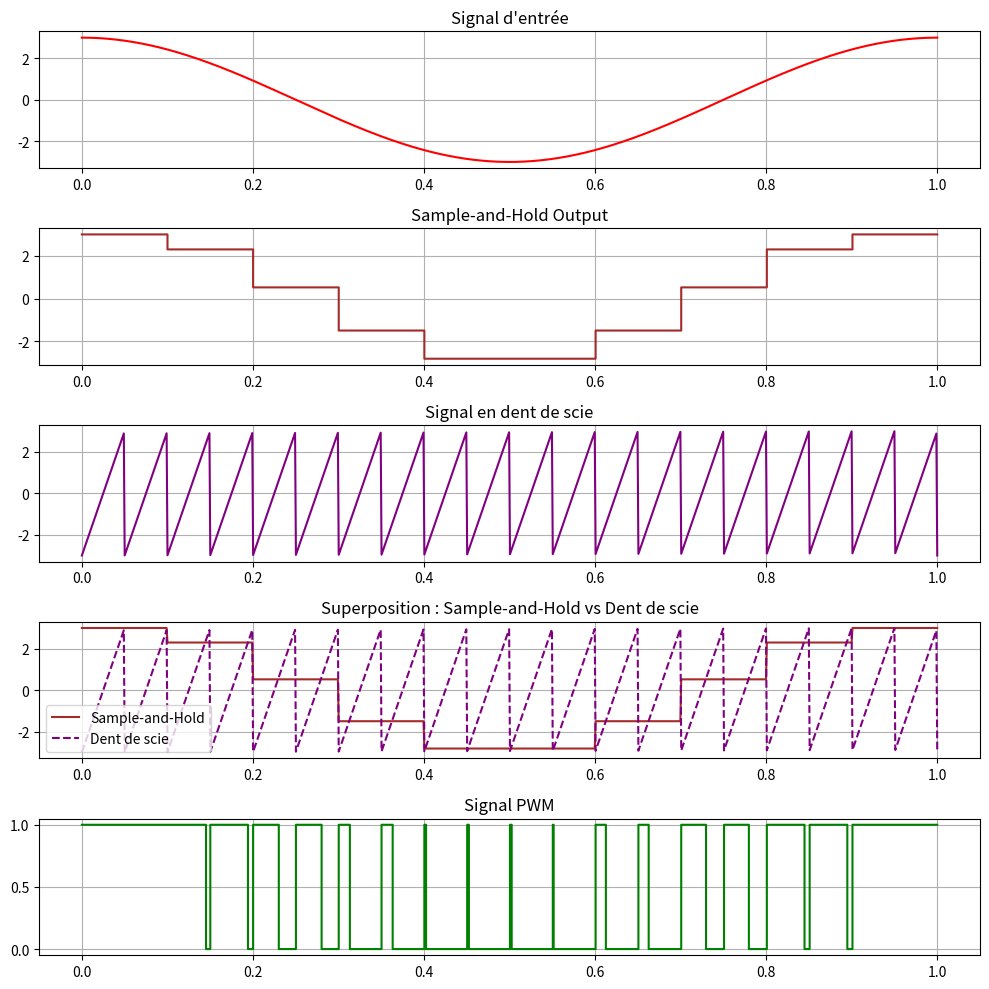

Write Python code to recreate this figure.
import matplotlib.pyplot as plt
import numpy as np

# 📌 Paramètres
frequence_signal = 1         # Fréquence du signal cosinus en Hz
frequence_sawtooth = 20      # Fréquence de la dent de scie en Hz
frequence_echantillonnage = 10  # Fréquence d'échantillonnage pour le sample-and-hold
duree = 1                    # Durée en secondes
amplitude = 3                # Amplitude du signal cosinus

# 📌 Génération du temps
t = np.linspace(0, duree, int(1000 * duree))
t_sample = np.linspace(0, duree, int(frequence_echantillonnage * duree))

# 📌 Génération du signal d'entrée (cosinus)
input_signal = amplitude * np.cos(2 * np.pi * frequence_signal * t)
input_signal_sampled = amplitude * np.cos(2 * np.pi * frequence_signal * t_sample)

# 📌 Génération du signal sample-and-hold
sample_and_hold = np.repeat(input_signal_sampled, len(t) // len(t_sample))

# 📌 Génération du signal en dent de scie
sawtooth = amplitude * (2 * (t * frequence_sawtooth % 1) - 1)

# 📌 Génération du signal PWM par comparaison entre sample-and-hold et dent de scie
pwm_signal = (sample_and_hold > sawtooth).astype(int)

# 📌 Affichage des signaux
fig, ax = plt.subplots(5, 1, figsize=(10, 10))

# Signal d'entrée
ax[0].plot(t, input_signal, label='Signal d\'entrée (3cos(2πft))', color='red')
ax[0].set_title('Signal d\'entrée')
ax[0].grid()

# Signal sample-and-hold
ax[1].step(t, sample_and_hold, where='post', label='Sample-and-Hold', color='brown')
ax[1].set_title('Sample-and-Hold Output')
ax[1].grid()

# Signal en dent de scie
ax[2].plot(t, sawtooth, label='Signal en dent de scie', color='purple')
ax[2].set_title('Signal en dent de scie')
ax[2].grid()

# Superposition des signaux
ax[3].plot(t, sample_and_hold, label='Sample-and-Hold', color='brown')
ax[3].plot(t, sawtooth, label='Dent de scie', color='purple', linestyle='--')
ax[3].set_title('Superposition : Sample-and-Hold vs Dent de scie')
ax[3].grid()
ax[3].legend()

# Signal PWM
ax[4].step(t, pwm_signal, where='post', label='Signal PWM', color='green')
ax[4].set_title('Signal PWM')
ax[4].grid()

plt.tight_layout()
plt.show()
